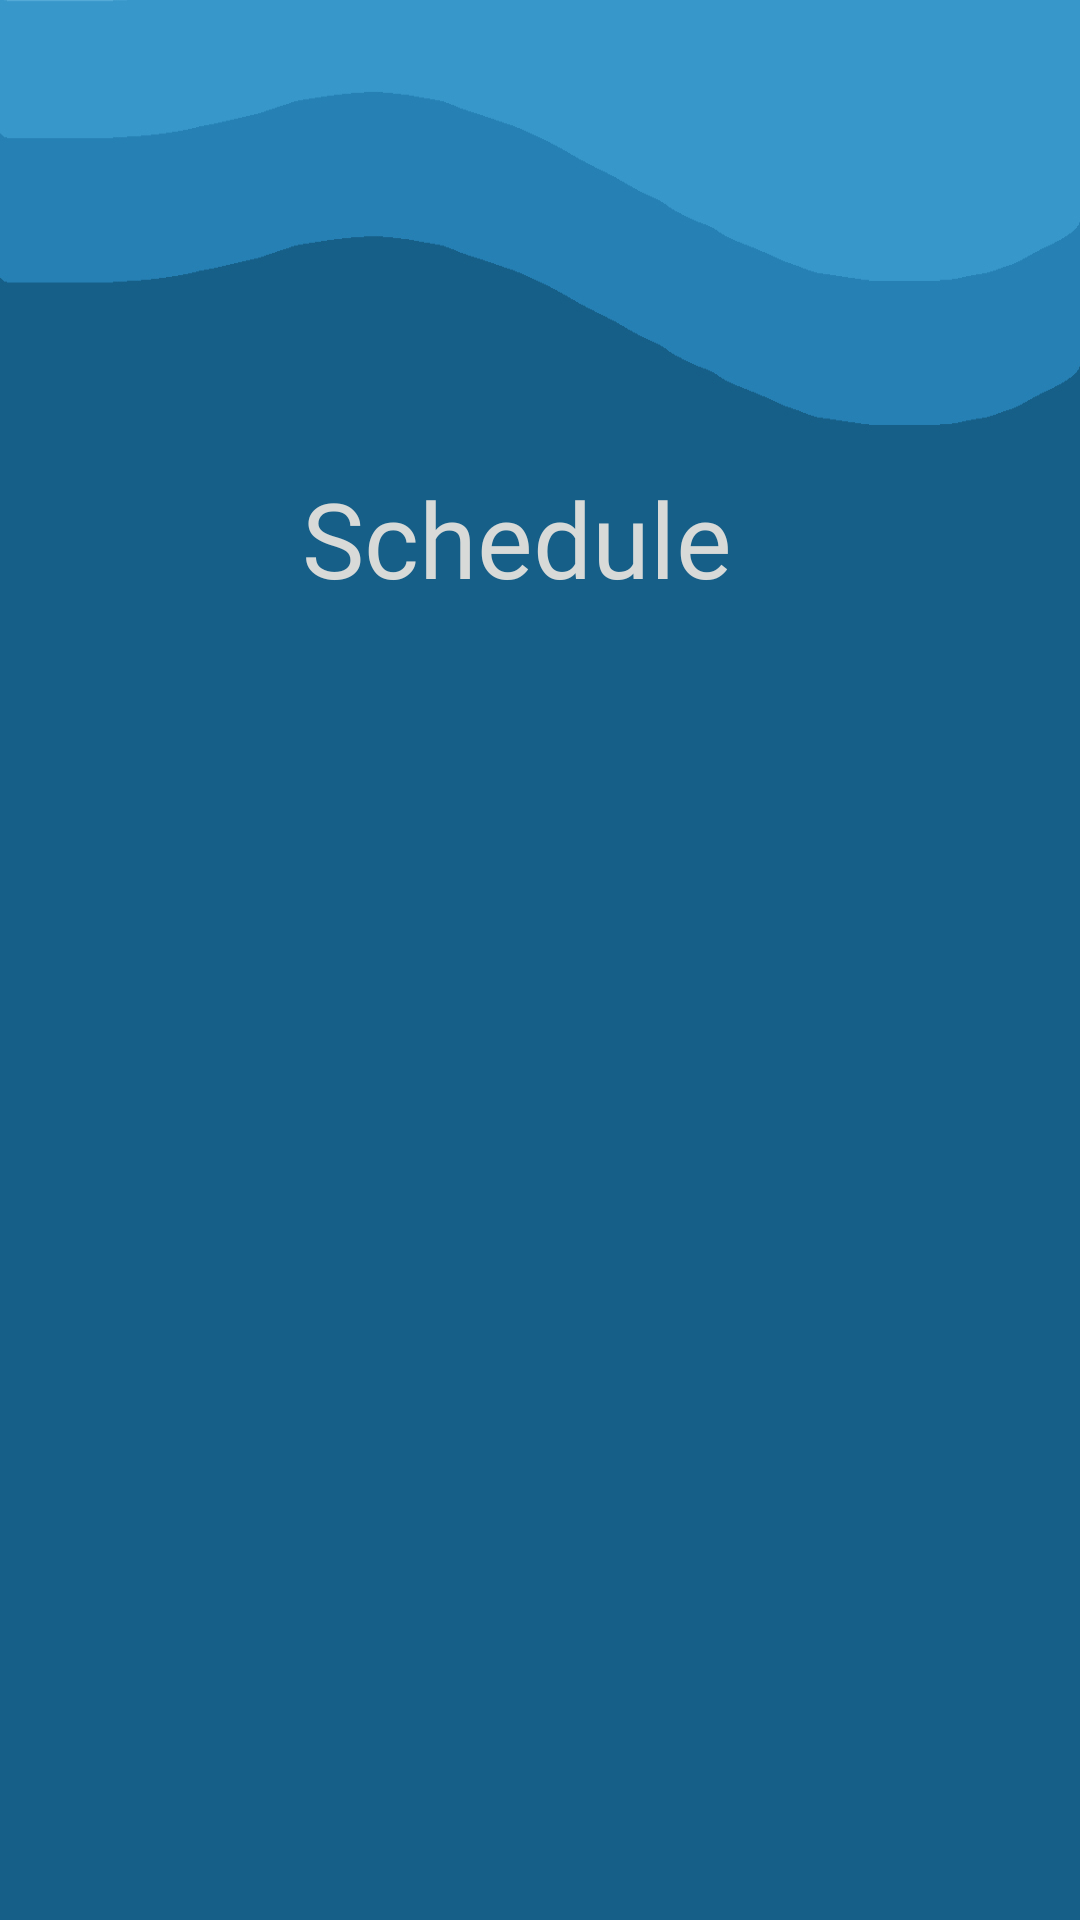

Android layout source for this screen:
<!-- AndroidManifest.xml: application theme Theme.B07MedicalApp -->
<!-- res/layout/activity_list_schedule.xml -->
<?xml version="1.0" encoding="utf-8"?>
<androidx.constraintlayout.widget.ConstraintLayout xmlns:android="http://schemas.android.com/apk/res/android"
    xmlns:app="http://schemas.android.com/apk/res-auto"
    xmlns:tools="http://schemas.android.com/tools"
    android:layout_width="match_parent"
    android:layout_height="match_parent"
    tools:context=".ListAvailability">

    <ImageView
        android:id="@+id/imageView3"
        android:layout_width="match_parent"
        android:layout_height="match_parent"
        android:contentDescription="@string/main_page_background"
        android:src="@drawable/book_appointment_page_background"
        app:layout_constraintBottom_toBottomOf="parent"
        app:layout_constraintEnd_toEndOf="parent"
        app:layout_constraintHorizontal_bias="0.0"
        app:layout_constraintStart_toStartOf="parent"
        app:layout_constraintTop_toTopOf="parent"
        app:layout_constraintVertical_bias="1.0" />

    <Button
        android:id="@+id/button17"
        android:layout_width="370dp"
        android:layout_height="70dp"
        android:layout_marginStart="16dp"
        android:layout_marginLeft="16dp"
        android:layout_marginTop="16dp"
        android:layout_marginEnd="16dp"
        android:layout_marginRight="16dp"
        android:layout_marginBottom="16dp"
        android:onClick="availability"
        android:text="see availability"
        app:backgroundTint="#1E7DB3"
        app:layout_constraintBottom_toBottomOf="parent"
        app:layout_constraintEnd_toEndOf="parent"
        app:layout_constraintHorizontal_bias="0.497"
        app:layout_constraintStart_toStartOf="parent"
        app:layout_constraintTop_toBottomOf="@+id/schedulerecyclerview"
        app:layout_constraintVertical_bias="0.0" />

    <androidx.recyclerview.widget.RecyclerView
        android:id="@+id/schedulerecyclerview"
        android:layout_width="382dp"
        android:layout_height="405dp"
        android:layout_marginTop="16dp"
        app:layout_constraintEnd_toEndOf="parent"
        app:layout_constraintHorizontal_bias="0.448"
        app:layout_constraintStart_toStartOf="parent"
        app:layout_constraintTop_toBottomOf="@+id/textView9" />

    <TextView
        android:id="@+id/textView9"
        android:layout_width="159dp"
        android:layout_height="51dp"
        android:layout_marginTop="156dp"
        android:fontFamily="@font/oxygen_bold"
        android:text="Schedule"
        android:textColor="#D8DAD8"
        android:textSize="35sp"
        app:layout_constraintEnd_toEndOf="parent"
        app:layout_constraintStart_toStartOf="parent"
        app:layout_constraintTop_toTopOf="parent" />

</androidx.constraintlayout.widget.ConstraintLayout>
<!-- resources referenced by this layout -->
<resources>
  <!-- drawable book_appointment_page_background: jpg bitmap (drawable, 42944 bytes) -->
  <string name="main_page_background">Background for the Main Page</string>
  <style name="Theme.B07MedicalApp" parent="Theme.MaterialComponents.DayNight.DarkActionBar">
          
          <item name="colorPrimary">@color/purple_500</item>
          <item name="colorPrimaryVariant">@color/purple_700</item>
          <item name="colorOnPrimary">@color/white</item>
          
          <item name="colorSecondary">@color/teal_200</item>
          <item name="colorSecondaryVariant">@color/teal_700</item>
          <item name="colorOnSecondary">@color/black</item>
          
          <item name="android:statusBarColor" tools:targetApi="l">?attr/colorPrimaryVariant</item>
          
      </style>
  <color name="purple_500">#FF6200EE</color>
  <color name="purple_700">#FF3700B3</color>
  <color name="white">#FFFFFFFF</color>
  <color name="teal_200">#FF03DAC5</color>
  <color name="teal_700">#FF018786</color>
  <color name="black">#FF000000</color>
</resources>
